Run: headless pygame with SDL's dummy video driver; simulated clock (each Clock.tick advances the game by its frame time, no real sleeping); random seed 0; keys injected as events and as key.get_pressed() state; no mouse input.
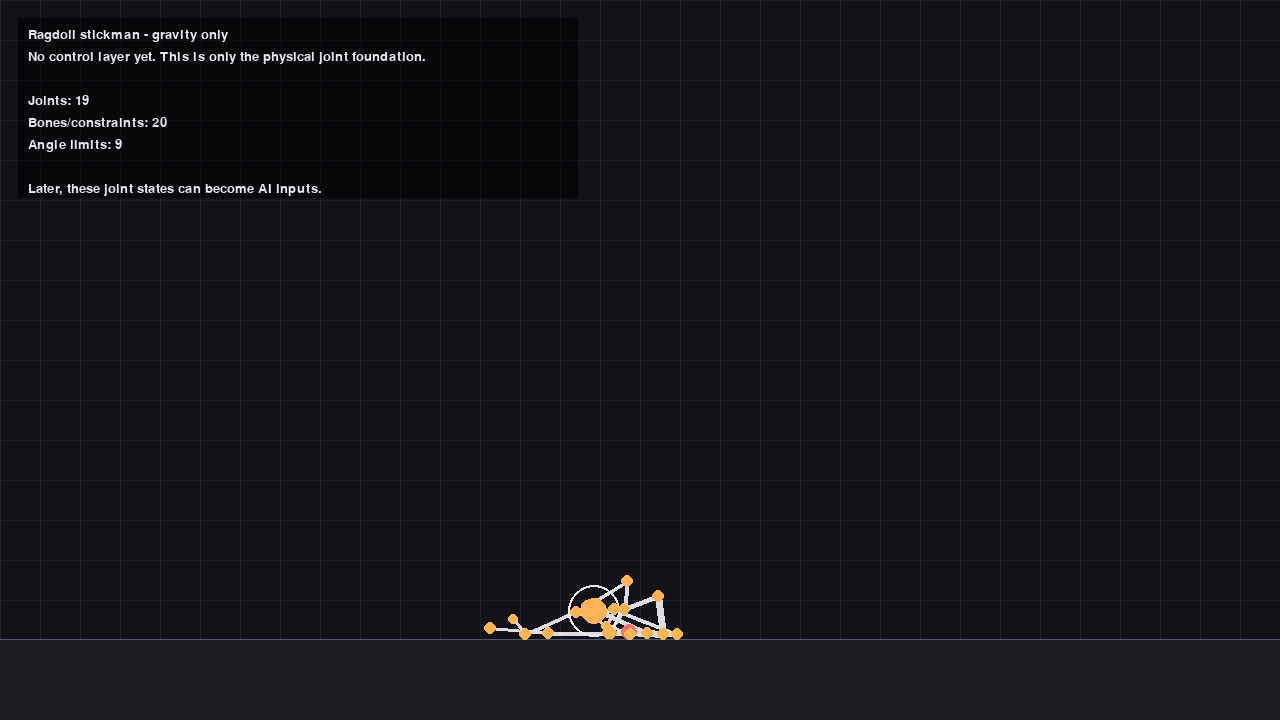
Frame 1 of 4 · flips 1–60 · no input
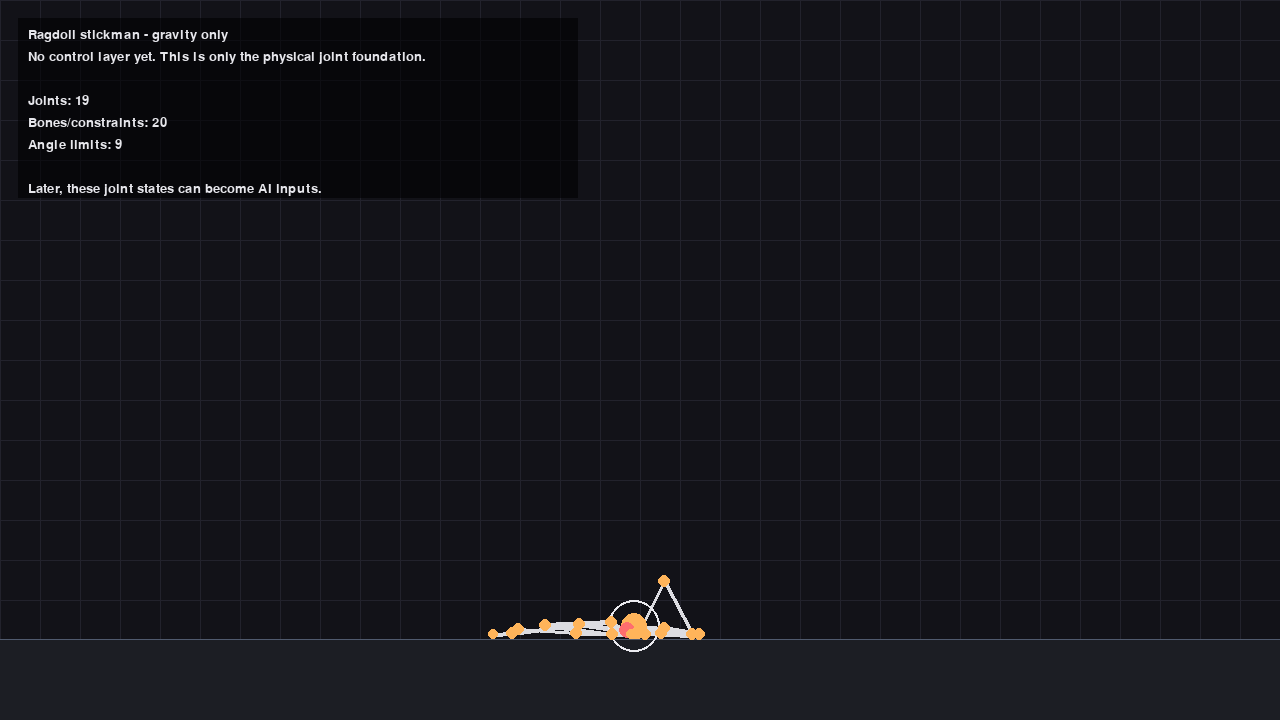
Frame 2 of 4 · flips 61–180 · tapped SPACE, RETURN · held RIGHT (→), D
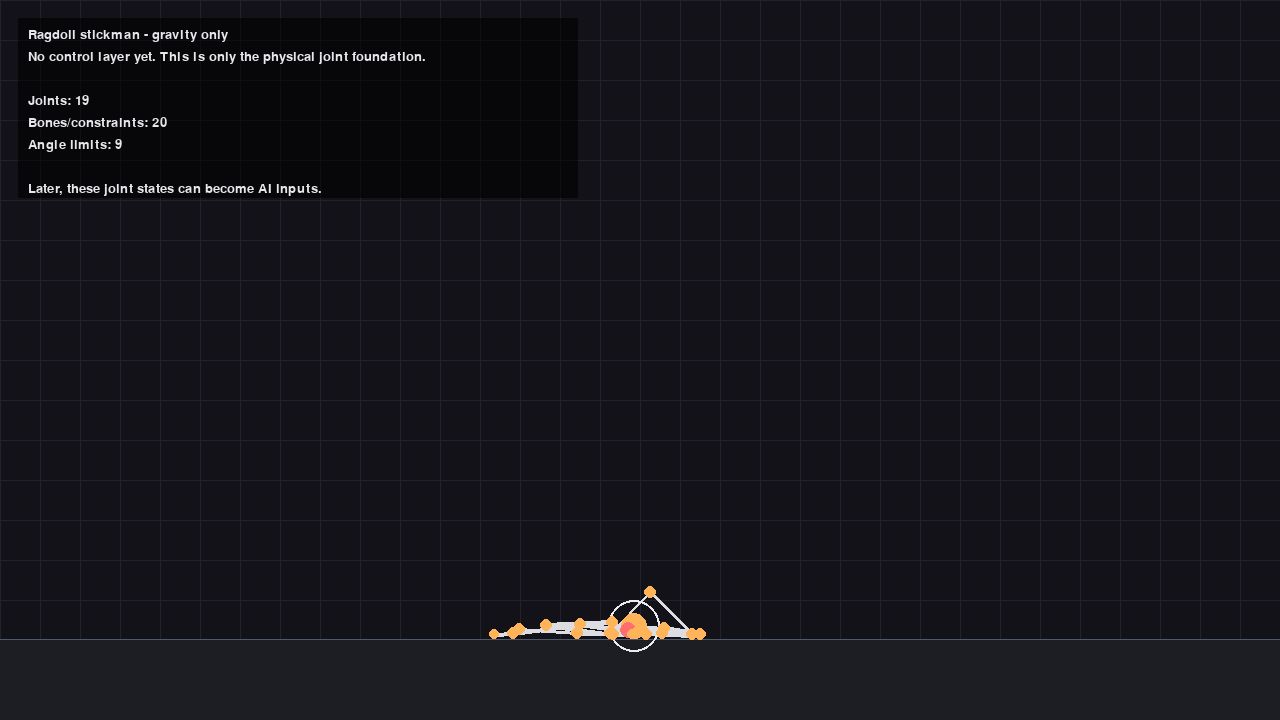
Frame 3 of 4 · flips 181–300 · held DOWN (↓), S
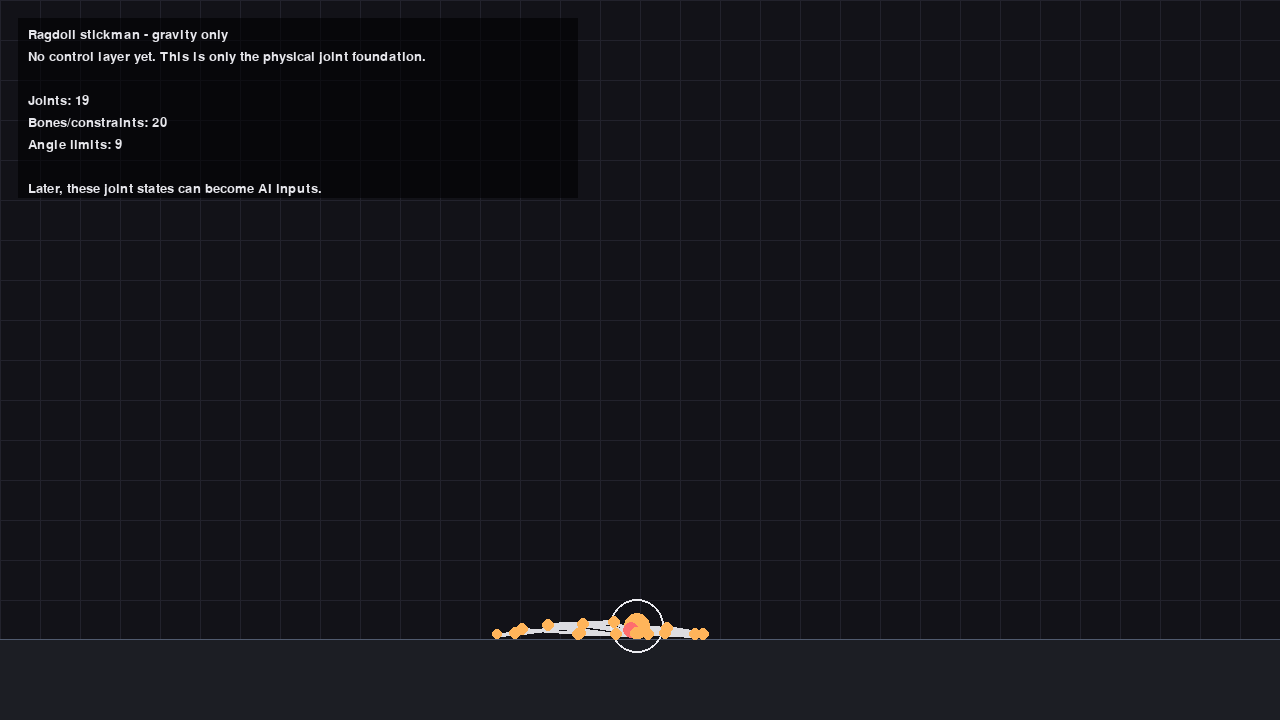
Frame 4 of 4 · flips 301–420 · held LEFT (←), A, UP (↑), W

The pygame program that drew these frames:

import math
from dataclasses import dataclass
from typing import Dict, List, Tuple

import pygame
from pygame.math import Vector2


WIDTH = 1280
HEIGHT = 720
FPS = 60
GRAVITY = Vector2(0, 1800)
AIR_DAMPING = 0.999
FLOOR_Y = HEIGHT - 80
SOLVER_ITERATIONS = 18
BG = (18, 18, 24)
GRID = (34, 34, 44)
TEXT = (230, 230, 235)
MUTED = (150, 150, 160)
BONE = (220, 220, 225)
JOINT = (255, 180, 90)
HEAD = (235, 235, 240)
FLOOR = (80, 90, 110)


@dataclass
class PointMass:
    name: str
    pos: Vector2
    prev_pos: Vector2
    radius: float = 7.0
    pinned: bool = False

    def verlet(self, dt: float) -> None:
        if self.pinned:
            return
        velocity = (self.pos - self.prev_pos) * AIR_DAMPING
        self.prev_pos = self.pos.copy()
        self.pos += velocity + GRAVITY * (dt * dt)

    def solve_world_bounds(self) -> None:
        if self.pinned:
            return

        # Floor
        if self.pos.y > FLOOR_Y - self.radius:
            vx = self.pos.x - self.prev_pos.x
            self.pos.y = FLOOR_Y - self.radius
            self.prev_pos.y = self.pos.y
            self.prev_pos.x = self.pos.x - vx * 0.82  # floor friction

        # Side walls
        if self.pos.x < self.radius:
            self.pos.x = self.radius
        elif self.pos.x > WIDTH - self.radius:
            self.pos.x = WIDTH - self.radius


@dataclass
class StickConstraint:
    a: str
    b: str
    length: float
    thickness: int = 4
    visible: bool = True


@dataclass
class AngleConstraint:
    a: str
    b: str
    c: str
    min_deg: float
    max_deg: float
    stiffness: float = 0.35


class Ragdoll:
    def __init__(self, origin: Tuple[float, float]):
        self.origin = Vector2(origin)
        self.points: Dict[str, PointMass] = {}
        self.sticks: List[StickConstraint] = []
        self.angles: List[AngleConstraint] = []
        self._build_human()
        self._apply_initial_tip()

    def add_point(self, name: str, x: float, y: float, radius: float = 7.0) -> None:
        p = Vector2(x, y)
        self.points[name] = PointMass(name=name, pos=p.copy(), prev_pos=p.copy(), radius=radius)

    def add_stick(self, a: str, b: str, visible: bool = True, thickness: int = 4, custom_length: float | None = None) -> None:
        pa = self.points[a].pos
        pb = self.points[b].pos
        length = custom_length if custom_length is not None else pa.distance_to(pb)
        self.sticks.append(StickConstraint(a=a, b=b, length=length, thickness=thickness, visible=visible))

    def add_angle(self, a: str, b: str, c: str, min_deg: float, max_deg: float, stiffness: float = 0.35) -> None:
        self.angles.append(AngleConstraint(a=a, b=b, c=c, min_deg=min_deg, max_deg=max_deg, stiffness=stiffness))

    def _build_human(self) -> None:
        ox, oy = self.origin.x, self.origin.y

        # Main body points
        self.add_point("head", ox, oy - 128, radius=13)
        self.add_point("neck", ox, oy - 98, radius=6)
        self.add_point("spine_upper", ox, oy - 62, radius=6)
        self.add_point("spine_lower", ox, oy - 24, radius=6)
        self.add_point("pelvis", ox, oy + 10, radius=8)

        # Shoulder span
        self.add_point("l_shoulder", ox - 28, oy - 92, radius=6)
        self.add_point("r_shoulder", ox + 28, oy - 92, radius=6)

        # Arms
        self.add_point("l_elbow", ox - 60, oy - 42, radius=6)
        self.add_point("r_elbow", ox + 60, oy - 42, radius=6)
        self.add_point("l_hand", ox - 76, oy + 14, radius=6)
        self.add_point("r_hand", ox + 76, oy + 14, radius=6)

        # Hip span
        self.add_point("l_hip", ox - 18, oy + 10, radius=6)
        self.add_point("r_hip", ox + 18, oy + 10, radius=6)

        # Legs
        self.add_point("l_knee", ox - 22, oy + 76, radius=6)
        self.add_point("r_knee", ox + 22, oy + 76, radius=6)
        self.add_point("l_ankle", ox - 22, oy + 144, radius=6)
        self.add_point("r_ankle", ox + 22, oy + 144, radius=6)
        self.add_point("l_foot", ox - 4, oy + 150, radius=5)
        self.add_point("r_foot", ox + 40, oy + 150, radius=5)

        # Visible bones
        self.add_stick("head", "neck", thickness=4)
        self.add_stick("neck", "spine_upper", thickness=5)
        self.add_stick("spine_upper", "spine_lower", thickness=7)
        self.add_stick("spine_lower", "pelvis", thickness=7)

        self.add_stick("l_shoulder", "neck", thickness=4)
        self.add_stick("r_shoulder", "neck", thickness=4)
        self.add_stick("l_shoulder", "l_elbow", thickness=4)
        self.add_stick("r_shoulder", "r_elbow", thickness=4)
        self.add_stick("l_elbow", "l_hand", thickness=3)
        self.add_stick("r_elbow", "r_hand", thickness=3)

        self.add_stick("pelvis", "l_hip", thickness=4)
        self.add_stick("pelvis", "r_hip", thickness=4)
        self.add_stick("l_hip", "l_knee", thickness=5)
        self.add_stick("r_hip", "r_knee", thickness=5)
        self.add_stick("l_knee", "l_ankle", thickness=4)
        self.add_stick("r_knee", "r_ankle", thickness=4)
        self.add_stick("l_ankle", "l_foot", thickness=4)
        self.add_stick("r_ankle", "r_foot", thickness=4)

        # Structural braces (invisible) to preserve body shape
        self.add_stick("l_shoulder", "r_shoulder", visible=False)
        self.add_stick("l_hip", "r_hip", visible=False)

        # Human-ish joint limits. This is still floppy, just not completely impossible.
        self.add_angle("head", "neck", "spine_upper", 140, 180, 0.18)
        self.add_angle("l_shoulder", "neck", "r_shoulder", 70, 180, 0.12)
        self.add_angle("spine_upper", "spine_lower", "pelvis", 80, 180, 0.22)

        self.add_angle("l_shoulder", "l_elbow", "l_hand", 12, 175, 0.32)
        self.add_angle("r_shoulder", "r_elbow", "r_hand", 12, 175, 0.32)
        self.add_angle("l_hip", "l_knee", "l_ankle", 10, 175, 0.34)
        self.add_angle("r_hip", "r_knee", "r_ankle", 10, 175, 0.34)
        self.add_angle("l_knee", "l_ankle", "l_foot", 65, 175, 0.20)
        self.add_angle("r_knee", "r_ankle", "r_foot", 65, 175, 0.20)

    def _apply_initial_tip(self) -> None:
        # Small initial sideways velocity so it actually collapses instead of hovering upright.
        tip = Vector2(2.8, 0)
        for name in ["head", "neck", "spine_upper", "spine_lower", "pelvis"]:
            self.points[name].prev_pos -= tip

        self.points["r_shoulder"].prev_pos.x -= 1.4
        self.points["r_hand"].prev_pos.x -= 2.0
        self.points["r_hip"].prev_pos.x -= 1.0

    def update(self, dt: float) -> None:
        for p in self.points.values():
            p.verlet(dt)

        for _ in range(SOLVER_ITERATIONS):
            self._solve_sticks()
            self._solve_angles()
            for p in self.points.values():
                p.solve_world_bounds()

    def _solve_sticks(self) -> None:
        for s in self.sticks:
            pa = self.points[s.a]
            pb = self.points[s.b]
            delta = pb.pos - pa.pos
            dist = delta.length()
            if dist == 0:
                continue
            diff = (dist - s.length) / dist

            if pa.pinned and pb.pinned:
                continue
            elif pa.pinned:
                pb.pos -= delta * diff
            elif pb.pinned:
                pa.pos += delta * diff
            else:
                correction = delta * 0.5 * diff
                pa.pos += correction
                pb.pos -= correction

    def _solve_angles(self) -> None:
        for a in self.angles:
            pa = self.points[a.a]
            pb = self.points[a.b]
            pc = self.points[a.c]

            va = pa.pos - pb.pos
            vc = pc.pos - pb.pos
            if va.length_squared() < 1e-8 or vc.length_squared() < 1e-8:
                continue

            current_signed = math.degrees(math.atan2(va.cross(vc), va.dot(vc)))
            current_mag = abs(current_signed)
            target_mag = max(a.min_deg, min(current_mag, a.max_deg))
            delta_mag = (target_mag - current_mag) * a.stiffness
            if abs(delta_mag) < 1e-5:
                continue

            sign = 1.0 if current_signed >= 0 else -1.0
            rotate_a = -sign * delta_mag * 0.5
            rotate_c = sign * delta_mag * 0.5

            va2 = va.rotate(rotate_a)
            vc2 = vc.rotate(rotate_c)

            if not pa.pinned:
                pa.pos = pb.pos + va2
            if not pc.pinned:
                pc.pos = pb.pos + vc2

    def draw(self, surface: pygame.Surface, font: pygame.font.Font) -> None:
        # Bones
        for s in self.sticks:
            if not s.visible:
                continue
            a = self.points[s.a].pos
            b = self.points[s.b].pos
            pygame.draw.line(surface, BONE, a, b, s.thickness)

        # Head as a distinct cap
        head = self.points["head"].pos
        neck = self.points["neck"].pos
        head_radius = max(12, int(head.distance_to(neck) * 0.9))
        pygame.draw.circle(surface, HEAD, head, head_radius, 2)

        # Joints
        for name, p in self.points.items():
            color = JOINT
            if name == "pelvis":
                color = (255, 110, 110)
            pygame.draw.circle(surface, color, p.pos, int(p.radius))

        self._draw_overlay(surface, font)

    def _draw_overlay(self, surface: pygame.Surface, font: pygame.font.Font) -> None:
        lines = [
            "Ragdoll stickman - gravity only",
            "No control layer yet. This is only the physical joint foundation.",
            "",
            f"Joints: {len(self.points)}",
            f"Bones/constraints: {len(self.sticks)}",
            f"Angle limits: {len(self.angles)}",
            "",
            "Later, these joint states can become AI inputs.",
        ]

        panel = pygame.Surface((560, 180), pygame.SRCALPHA)
        panel.fill((0, 0, 0, 145))
        surface.blit(panel, (18, 18))

        y = 28
        for line in lines:
            color = TEXT if line else MUTED
            surface.blit(font.render(line, True, color), (28, y))
            y += 22

    def get_joint_input_vector(self) -> List[float]:
        """
        Prepared for later use. Not driving anything yet.
        Per joint:
        - normalized x
        - normalized y
        - velocity x
        - velocity y
        """
        out: List[float] = []
        for name in sorted(self.points.keys()):
            p = self.points[name]
            vel = p.pos - p.prev_pos
            out.extend([
                p.pos.x / WIDTH,
                p.pos.y / HEIGHT,
                vel.x / 60.0,
                vel.y / 60.0,
            ])
        return out


def draw_grid(surface: pygame.Surface, spacing: int = 40) -> None:
    for x in range(0, WIDTH, spacing):
        pygame.draw.line(surface, GRID, (x, 0), (x, HEIGHT), 1)
    for y in range(0, HEIGHT, spacing):
        pygame.draw.line(surface, GRID, (0, y), (WIDTH, y), 1)


def draw_floor(surface: pygame.Surface) -> None:
    pygame.draw.line(surface, FLOOR, (0, FLOOR_Y), (WIDTH, FLOOR_Y), 3)
    pygame.draw.rect(surface, (28, 30, 36), (0, FLOOR_Y, WIDTH, HEIGHT - FLOOR_Y))


def main() -> None:
    pygame.init()
    pygame.display.set_caption("Stickman Ragdoll Fall")
    screen = pygame.display.set_mode((WIDTH, HEIGHT))
    clock = pygame.time.Clock()
    font = pygame.font.SysFont("consolas", 20)

    ragdoll = Ragdoll(origin=(WIDTH * 0.42, 190))
    running = True

    while running:
        dt = clock.tick(FPS) / 1000.0

        for event in pygame.event.get():
            if event.type == pygame.QUIT:
                running = False

        ragdoll.update(dt)

        screen.fill(BG)
        draw_grid(screen)
        draw_floor(screen)
        ragdoll.draw(screen, font)
        pygame.display.flip()

    pygame.quit()


if __name__ == "__main__":
    main()
